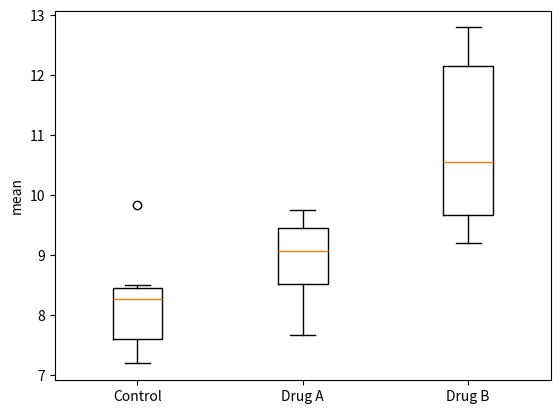

Recreate this plot in Python.
import numpy as np
control = np.array([7.40, 8.50, 7.20, 8.24, 9.84, 8.32])
drug_a = np.array([9.76, 8.80, 7.68, 9.36])
drug_b = np.array([12.80, 9.68, 12.16, 9.20, 10.55])

import matplotlib.pyplot as plt
fig, ax = plt.subplots(1, 1)
ax.boxplot([control, drug_a, drug_b])
ax.set_xticklabels(["Control", "Drug A", "Drug B"])
ax.set_ylabel("mean")
plt.show()

from scipy.stats import dunnett
res = dunnett(drug_a, drug_b, control=control)
res.pvalue